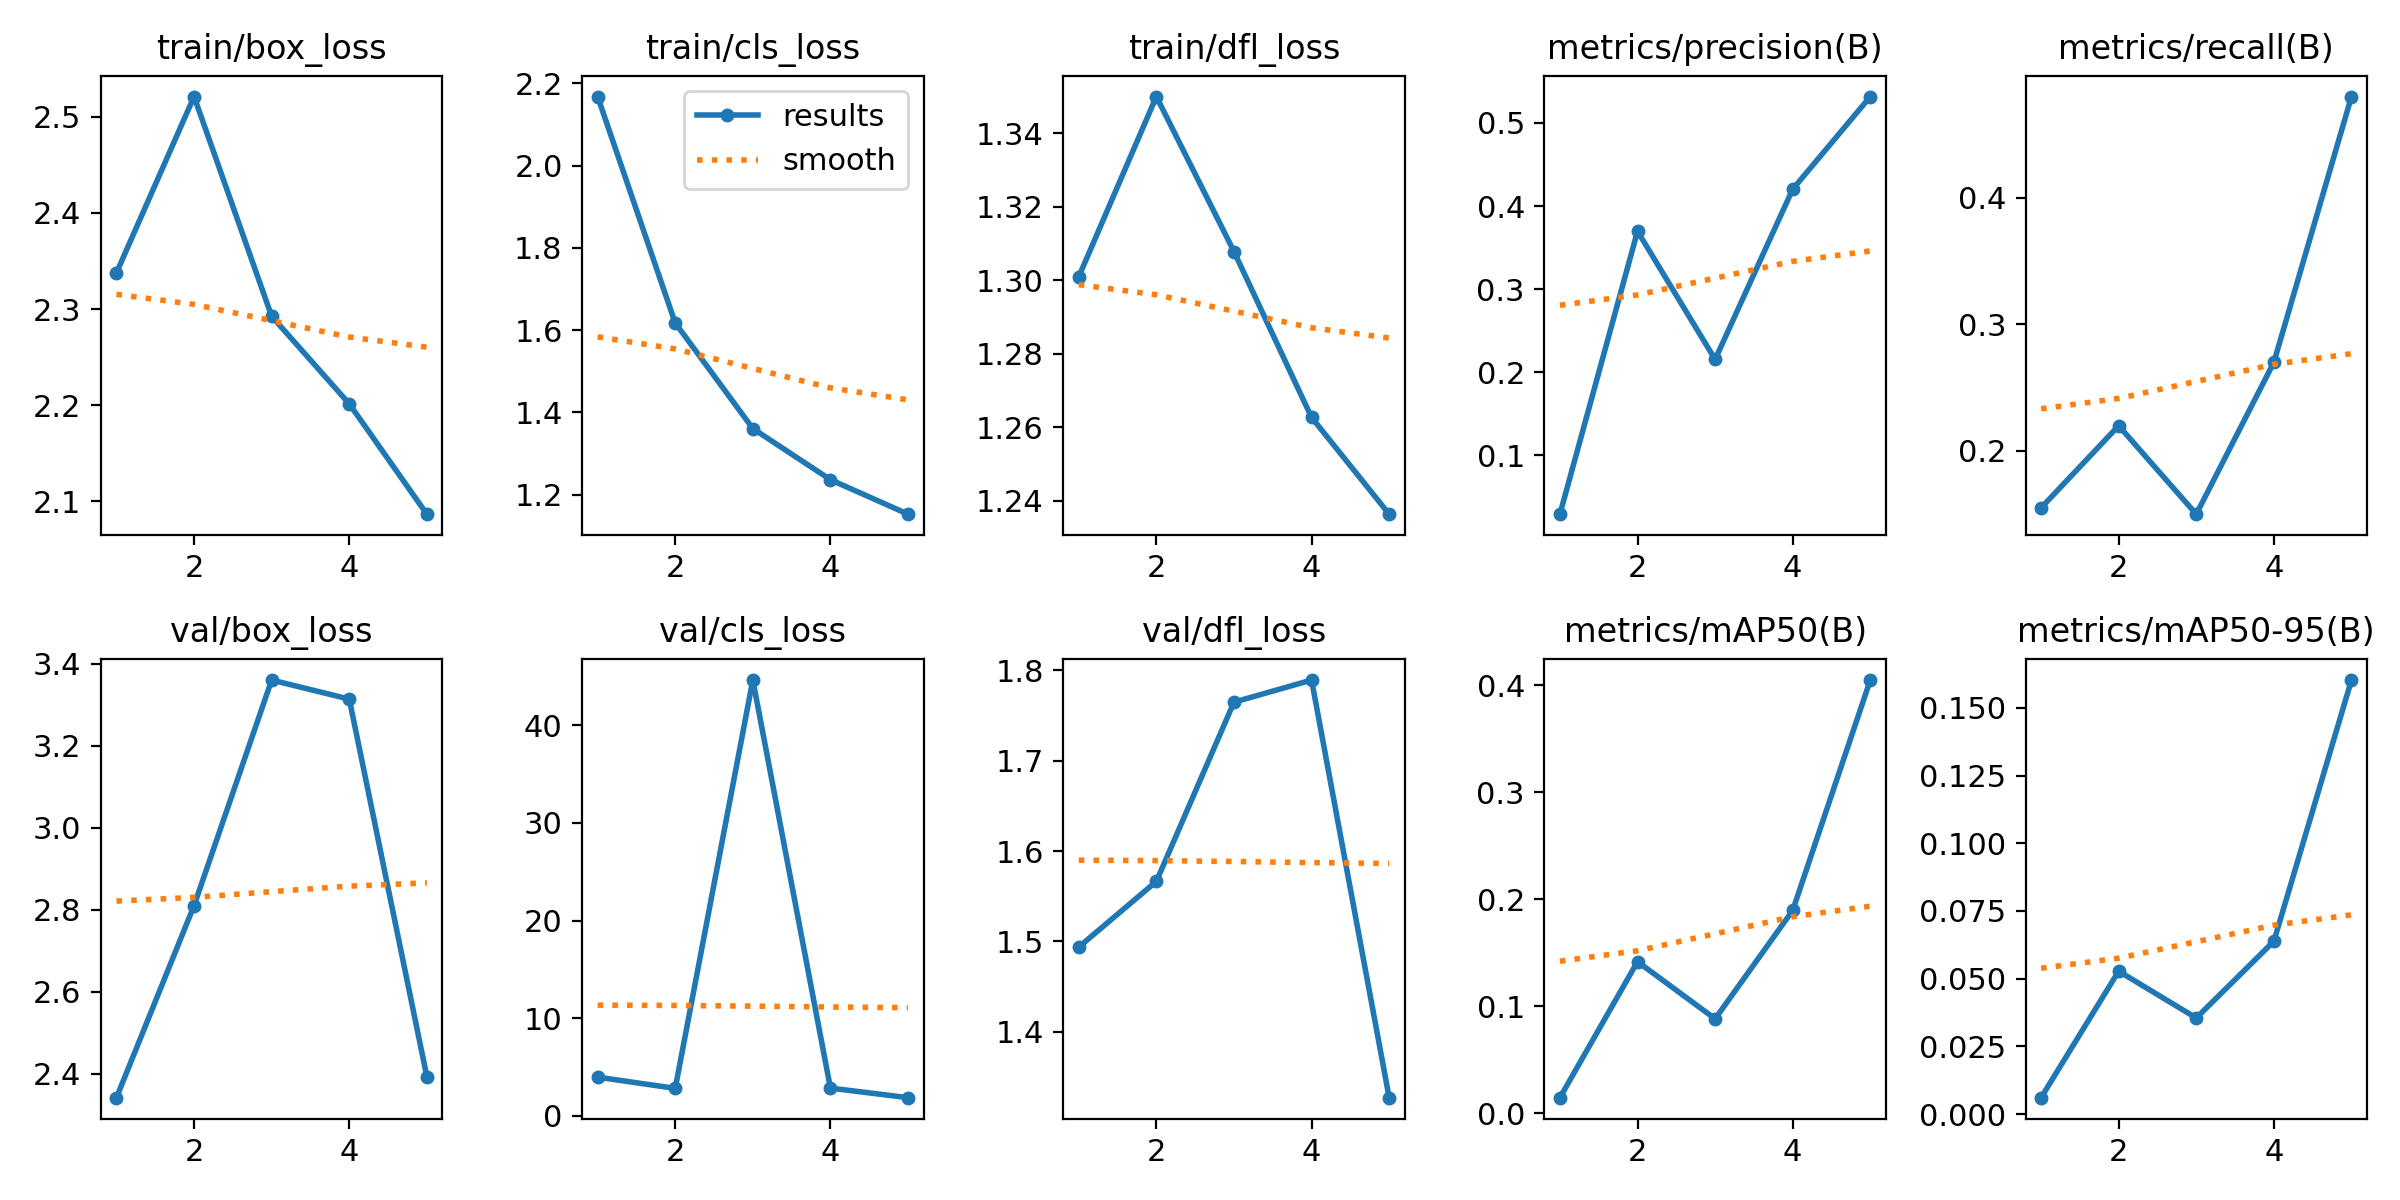

The data file committed next to this chart (first rows):
epoch, time, train/box_loss, train/cls_loss, train/dfl_loss, metrics/precision(B), metrics/recall(B), metrics/mAP50(B), metrics/mAP50-95(B), val/box_loss, val/cls_loss, val/dfl_loss, lr/pg0, lr/pg1, lr/pg2
1, 62.46, 2.338, 2.168, 1.301, 0.02892, 0.155, 0.01458, 0.00607, 2.342, 3.951, 1.494, 0.07044, 0.003049, 0.003049
2, 137.3, 2.521, 1.617, 1.35, 0.3696, 0.2199, 0.1416, 0.05277, 2.81, 2.801, 1.566, 0.039, 0.004945, 0.004945
3, 202.5, 2.293, 1.361, 1.308, 0.2152, 0.15, 0.08826, 0.0355, 3.36, 44.65, 1.765, 0.006331, 0.005606, 0.005606
4, 286.5, 2.201, 1.237, 1.263, 0.4203, 0.27, 0.1896, 0.06382, 3.314, 2.828, 1.789, 0.003796, 0.003796, 0.003796
5, 370.1, 2.087, 1.153, 1.236, 0.5318, 0.48, 0.4048, 0.1603, 2.393, 1.847, 1.327, 0.001945, 0.001945, 0.001945
